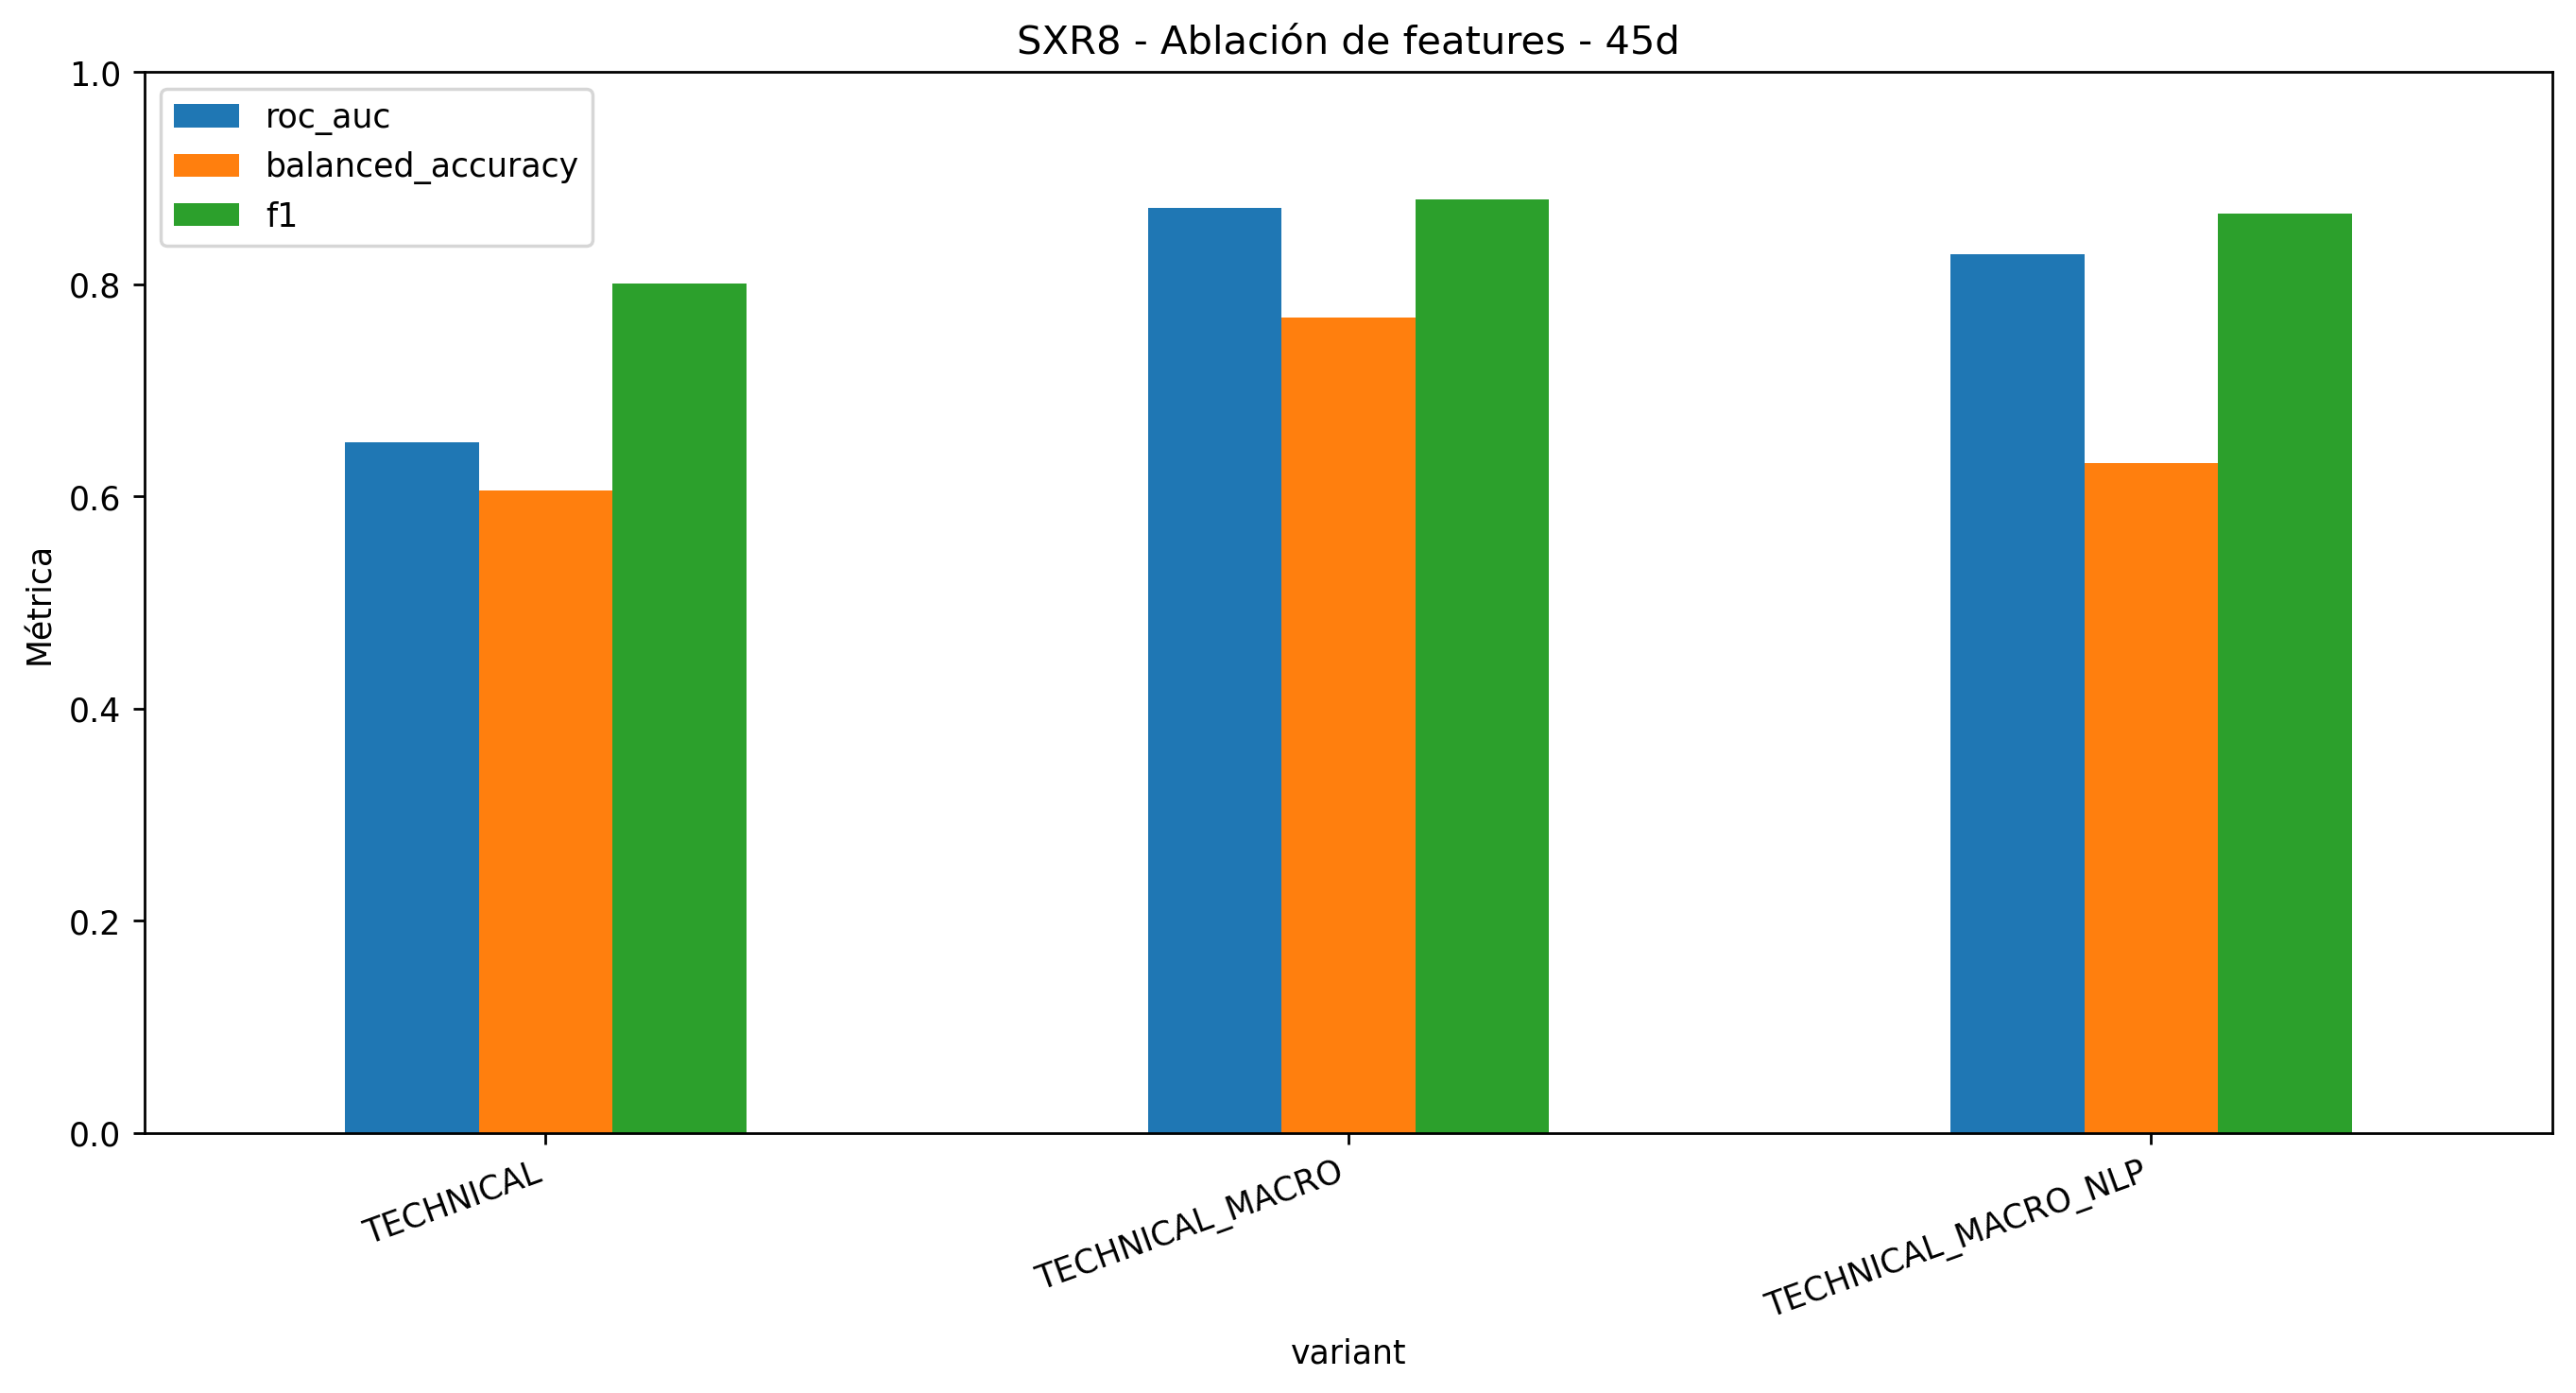

Data behind this chart, as committed beside it:
accuracy, balanced_accuracy, precision, recall, f1, roc_auc, log_loss, brier, positive_rate, variant, model, n_features, strategy_total_return, strategy_sharpe, strategy_max_drawdown, market_exposure
0.7027, 0.6053, 0.7863, 0.8153, 0.8006, 0.6513, 0.594, 0.2058, 0.7318, TECHNICAL, CLASSICAL_ENSEMBLE, 42, 0.194, 0.8244, -0.1507, 0.5052
0.8233, 0.7688, 0.8739, 0.8864, 0.8801, 0.872, 0.4612, 0.1467, 0.7318, TECHNICAL_MACRO, CLASSICAL_ENSEMBLE, 58, 0.2334, 0.9083, -0.1693, 0.5405
0.7838, 0.6313, 0.7897, 0.9602, 0.8667, 0.8282, 0.4859, 0.1573, 0.7318, TECHNICAL_MACRO_NLP, CLASSICAL_ENSEMBLE, 110, 0.3291, 1.156, -0.188, 0.6549
